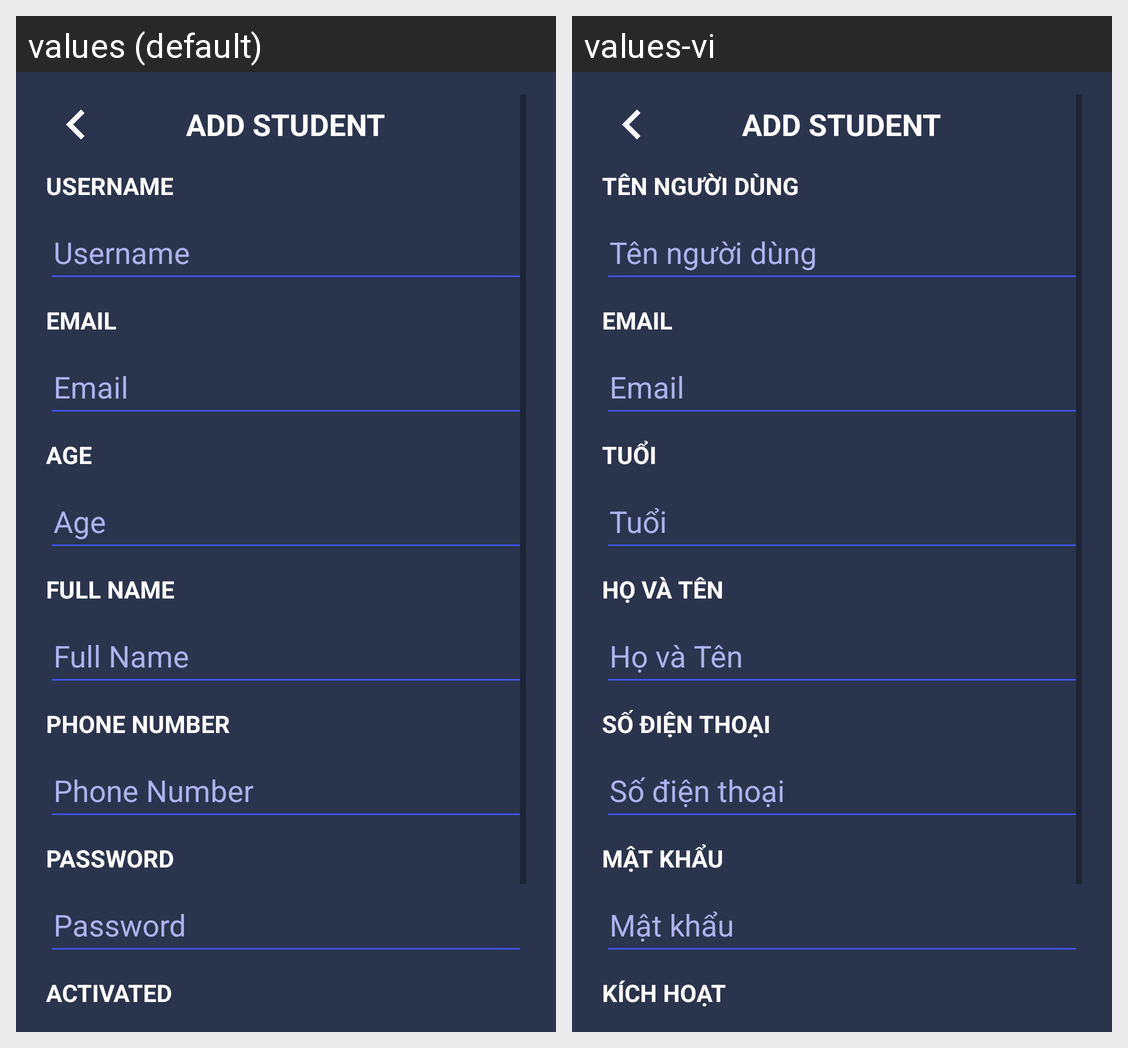

Translations of the strings shown on this Android screen, per locale in the grid:
Android screen res/layout/activity_add_student.xml rendered under 2 locales, left to right: values (default), values-vi. Device: Nexus 5 (rendered at 1080×1920; each locale shown at half size, 540×960, under a caption strip naming it); theme Theme.Midterm.
Strings drawn on this screen, with the default value and each locale's value (text and hints the layout hard-codes, and strings that could not be matched under every locale, appear in the picture but are not listed):

add_student
  values: ADD STUDENT
  values-vi: ADD STUDENT  [not translated; the default value is used]

username
  values: Username
  values-vi: Tên người dùng

age
  values: Age
  values-vi: Tuổi

fullname
  values: Full Name
  values-vi: Họ và Tên

phoneNum
  values: Phone Number
  values-vi: Số điện thoại

password
  values: Password
  values-vi: Mật khẩu

activated
  values: Activated
  values-vi: Kích hoạt
